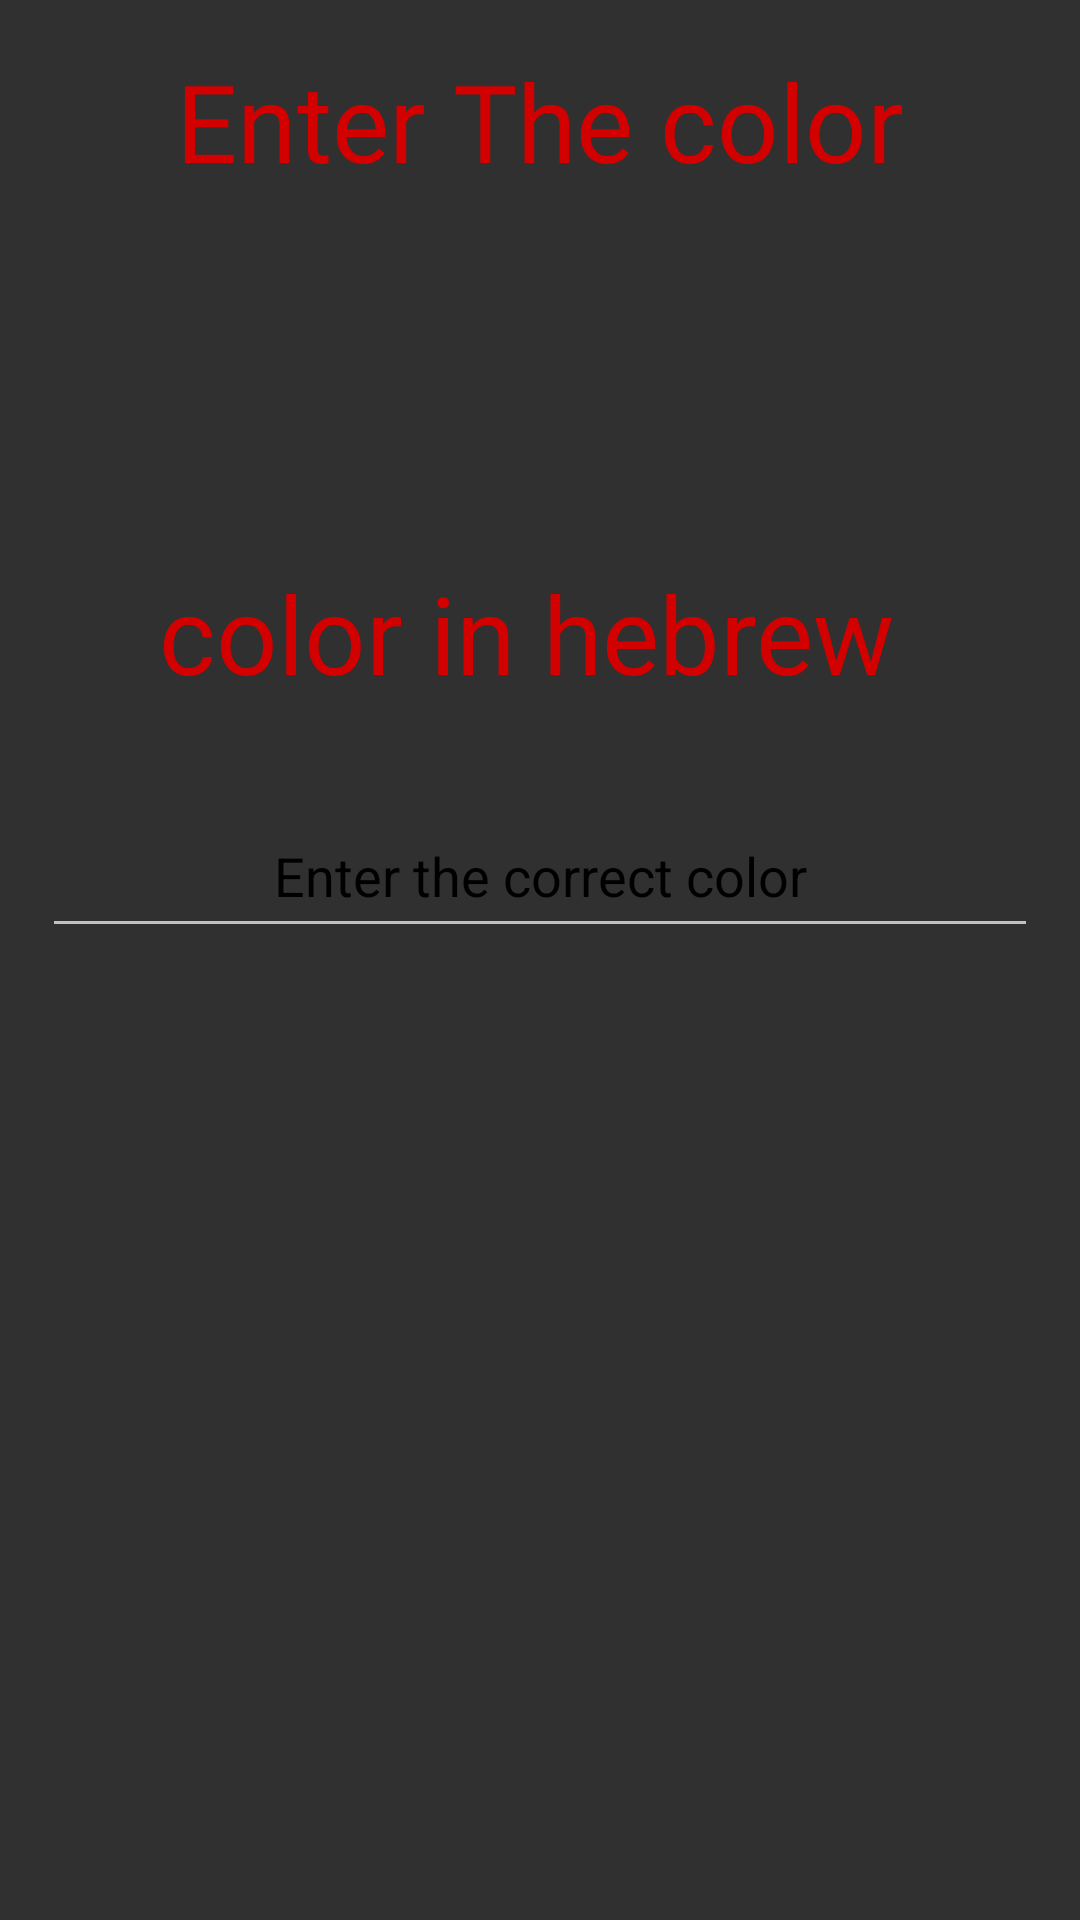

Produce the Android XML layout that renders to this screen, including the resource entries it uses.
<!-- AndroidManifest.xml: application theme Theme.AppCompat.NoActionBar -->
<!-- res/layout/activity_color_game.xml -->
<?xml version="1.0" encoding="utf-8"?>
<androidx.constraintlayout.widget.ConstraintLayout xmlns:android="http://schemas.android.com/apk/res/android"
    xmlns:app="http://schemas.android.com/apk/res-auto"
    xmlns:tools="http://schemas.android.com/tools"
    android:layout_width="match_parent"
    android:layout_height="match_parent"
    android:background="@drawable/main_background"
    tools:context=".Color_Game">

    <TextView
        android:id="@+id/title_color_game"
        android:layout_width="0dp"
        android:layout_height="0dp"
        android:layout_marginStart="17dp"
        android:layout_marginTop="16dp"
        android:layout_marginEnd="17dp"
        android:layout_marginBottom="46dp"
        android:fontFamily="@font/coming_soon"
        android:text="Enter The color"
        android:textAlignment="center"
        android:textColor="#D30000"
        android:textSize="36dp"
        app:layout_constraintBottom_toTopOf="@+id/color_game_img"
        app:layout_constraintEnd_toEndOf="parent"
        app:layout_constraintStart_toStartOf="parent"
        app:layout_constraintTop_toTopOf="parent" />

    <TextView
        android:id="@+id/color_game_img"
        android:layout_width="137dp"
        android:layout_height="0dp"
        android:layout_marginBottom="22dp"
        android:text=""
        app:layout_constraintBottom_toTopOf="@+id/color_hebrew"
        app:layout_constraintEnd_toEndOf="parent"
        app:layout_constraintStart_toStartOf="parent"
        app:layout_constraintTop_toBottomOf="@+id/title_color_game" />

    <TextView
        android:id="@+id/color_hebrew"
        android:layout_width="0dp"
        android:layout_height="0dp"
        android:layout_marginStart="17dp"
        android:layout_marginEnd="17dp"
        android:layout_marginBottom="27dp"
        android:fontFamily="@font/coming_soon"
        android:text="color in hebrew "
        android:textAlignment="center"
        android:textColor="#D30000"
        android:textSize="36dp"
        app:layout_constraintBottom_toTopOf="@+id/answer_text_color"
        app:layout_constraintEnd_toEndOf="parent"
        app:layout_constraintStart_toStartOf="parent"
        app:layout_constraintTop_toBottomOf="@+id/color_game_img" />


    <EditText
        android:id="@+id/answer_text_color"
        android:layout_width="0dp"
        android:layout_height="0dp"
        android:layout_marginStart="14dp"
        android:layout_marginEnd="14dp"
        android:layout_marginBottom="324dp"
        android:fadeScrollbars="false"
        android:hint="Enter the correct color"
        android:inputType="textPersonName"
        android:singleLine="true"
        android:textAlignment="center"
        android:textColor="@color/black"
        android:textColorHint="@color/black"
        app:layout_constraintBottom_toBottomOf="parent"
        app:layout_constraintEnd_toEndOf="parent"
        app:layout_constraintStart_toStartOf="parent"
        app:layout_constraintTop_toBottomOf="@+id/color_hebrew" />


</androidx.constraintlayout.widget.ConstraintLayout>
<!-- resources referenced by this layout -->
<resources>
  <color name="black">#FF000000</color>
</resources>
